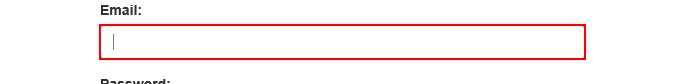
Task: CalculateClientSecurityHash-Paolo2
Workflow: System1_00_Login

Step 1: type [username] into the text box

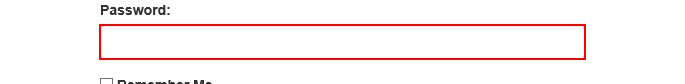
Step 2: type a value into the text box

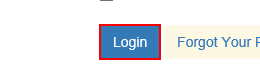
Step 3: click on the button

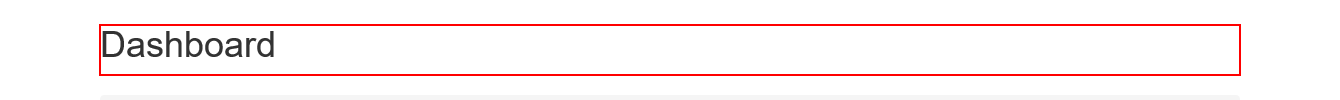
Step 4: find the heading
